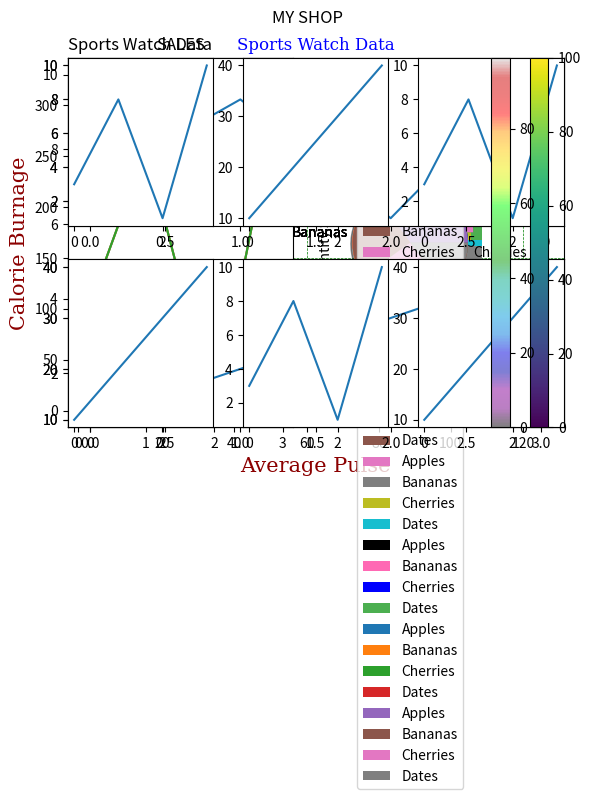

Write Python code to recreate this figure.
# Matplotlib
# Matplotlib is a low level graph plotting library in python that servers as a visuilisation utility.
# Matplotlib is open source and we can use it freely.
# Matplotlib is mostly written in python, a few segments are written in C, Objective-C and Javascript for Platform compatibility.

# Pyplot
import matplotlib.pyplot as plt
import numpy as np

xpoints = np.array([0, 6])
ypoints = np.array([0, 250])

plt.plot(xpoints, ypoints)
plt.show()

# Plotting x and y points
# The plot() function is used to draw points (markers) in a diagram.
# By default, the plot() function draws a line from point to point.
# The function takes parameters for specifying points in the diagram.
# Parameter 1 is an array containing the points on the x-axis.
# Parameter 2 is an array containing the points on the y-axis.
# If we need to plot a line from (1, 3) to (8, 10), we have to pass two arrays [1, 8] and [3, 10] to the plot function.
import matplotlib.pyplot as plt
import numpy as np

xpoints = np.array([1, 8])
ypoints = np.array([3, 10])

plt.plot(xpoints, ypoints)
plt.show()

# Matplotlib Markers 
# Markers 
import matplotlib.pyplot as plt
import numpy as np

ypoints = np.array([3, 8, 1, 10])

plt.plot(ypoints, marker = 'o')
plt.show()

# Format String fmt
import matplotlib.pyplot as plt
import numpy as np

ypoints = np.array([3, 8, 1, 10])

plt.plot(ypoints, 'o:r')
plt.show()

# Marker Size 
import matplotlib.pyplot as plt
import numpy as np

ypoints = np.array([3, 8, 1, 10])

plt.plot(ypoints, marker = 'o', ms = 20)
plt.show()

# Marker Colour
import matplotlib.pyplot as plt
import numpy as np

ypoints = np.array([3, 8, 1, 10])

plt.plot(ypoints, marker = 'o', ms = 20, mec = 'r')
plt.show()

# You can use the keyword argument markerfacecolor or the shorter mfc to set the color inside the edge of the markers:
import matplotlib.pyplot as plt
import numpy as np

ypoints = np.array([3, 8, 1, 10])

plt.plot(ypoints, marker = 'o', ms = 20, mfc = 'r')
plt.show()

# Using both the mec and mfc arguments to color the entire marker:
import matplotlib.pyplot as plt
import numpy as np

ypoints = np.array([3, 8, 1, 10])

plt.plot(ypoints, marker = 'o', ms = 20, mec = 'r', mfc = 'r')
plt.show()

import matplotlib.pyplot as plt
import numpy as np

ypoints = np.array([3, 8, 1, 10])

plt.plot(ypoints, marker = 'o', ms = 20, mec = '#4CAF50', mfc = '#4CAF50')
plt.show()

# Matplotlib Line
# Linestyle
import matplotlib.pyplot as plt
import numpy as np

ypoints = np.array([3, 8, 1, 10])

plt.plot(ypoints, linestyle = 'dotted')
plt.plot(ypoints, linestyle = 'dashed')
plt.show()

# Shorter Syntax
# The line style can be written in a shorter syntax:
# linestyle can be written as ls.
# dotted can be written as :.
# dashed can be written as --.

import matplotlib.pyplot as plt
import numpy as np

ypoints = np.array([3, 8, 1, 10])
plt.plot(ypoints, ls = ':')

plt.show()

# Line Colour
# You can use the keyword argument color or the shorter c to set the color of the line.

import matplotlib.pyplot as plt
import numpy as np

ypoints = np.array([3, 8, 1, 10])

plt.plot(ypoints, color = 'r')
plt.show()

# Line Width
# You can use the keyword argument linewidth or the shorter lw to change the width of the line.
# The value is a floating number, in points.

import matplotlib.pyplot as plt
import numpy as np

ypoints = np.array([3, 8, 1, 10])

plt.plot(ypoints, linewidth = '20.5')
plt.show()

# Multiple Lines
# You can plot as many lines as you like by simply adding more plt.plot() functions:

import matplotlib.pyplot as plt
import numpy as np

y1 = np.array([3, 8, 1, 10])
y2 = np.array([6, 2, 7, 11])

plt.plot(y1)
plt.plot(y2)

plt.show()

# Matplotlib labes and Title
# Create Labels for a Plot
# With Pyplot, you can use the xlabel() and ylabel() functions to set a label for the x- and y-axis.

import numpy as np
import matplotlib.pyplot as plt

x = np.array([80, 85, 90, 95, 100, 105, 110, 115, 120, 125])
y = np.array([240, 250, 260, 270, 280, 290, 300, 310, 320, 330])

plt.plot(x, y)

plt.xlabel("Average Pulse")
plt.ylabel("Calorie Burnage")

plt.show()

# Create a Title for a Plot
# With Pyplot, you can use the title() function to set a title for the plot.
import numpy as np
import matplotlib.pyplot as plt

x = np.array([80, 85, 90, 95, 100, 105, 110, 115, 120, 125])
y = np.array([240, 250, 260, 270, 280, 290, 300, 310, 320, 330])

plt.plot(x, y)

plt.title("Sports Watch Data")
plt.xlabel("Average Pulse")
plt.ylabel("Calorie Burnage")

plt.show()

# Set Font Properties for Title and Labels
# You can use the fontdict parameter in xlabel(), ylabel(), and title() to set font properties for the title and labels.

import numpy as np
import matplotlib.pyplot as plt

x = np.array([80, 85, 90, 95, 100, 105, 110, 115, 120, 125])
y = np.array([240, 250, 260, 270, 280, 290, 300, 310, 320, 330])

font1 = {'family':'serif','color':'blue','size':20}
font2 = {'family':'serif','color':'darkred','size':15}

plt.title("Sports Watch Data", fontdict = font1)
plt.xlabel("Average Pulse", fontdict = font2)
plt.ylabel("Calorie Burnage", fontdict = font2)

plt.plot(x, y)
plt.show()

# Position the Title
# You can use the loc parameter in title() to position the title.
# Legal values are: 'left', 'right', and 'center'. Default value is 'center'.

import numpy as np
import matplotlib.pyplot as plt

x = np.array([80, 85, 90, 95, 100, 105, 110, 115, 120, 125])
y = np.array([240, 250, 260, 270, 280, 290, 300, 310, 320, 330])

plt.title("Sports Watch Data", loc = 'left')
plt.xlabel("Average Pulse")
plt.ylabel("Calorie Burnage")

plt.plot(x, y)
plt.show()

# MAatplotlib Adding Grid Lines
# Add grid lines to a plot

import numpy as np
import matplotlib.pyplot as plt

x = np.array([80, 85, 90, 95, 100, 105, 110, 115, 120, 125])
y = np.array([240, 250, 260, 270, 280, 290, 300, 310, 320, 330])

plt.title("Sports Watch Data")
plt.xlabel("Average Pulse")
plt.ylabel("Calorie Burnage")

plt.plot(x, y)

plt.grid()

plt.show()

# Specify Which Grid Lines to Display
# You can use the axis parameter in the grid() function to specify which grid lines to display.
# Legal values are: 'x', 'y', and 'both'. Default value is 'both'.

import numpy as np
import matplotlib.pyplot as plt

x = np.array([80, 85, 90, 95, 100, 105, 110, 115, 120, 125])
y = np.array([240, 250, 260, 270, 280, 290, 300, 310, 320, 330])

plt.title("Sports Watch Data")
plt.xlabel("Average Pulse")
plt.ylabel("Calorie Burnage")

plt.plot(x, y)

plt.grid(axis = 'x')

plt.show()

# Set Line Properties for the Grid
# You can also set the line properties of the grid, like this: grid(color = 'color', linestyle = 'linestyle', linewidth = number).

import numpy as np
import matplotlib.pyplot as plt

x = np.array([80, 85, 90, 95, 100, 105, 110, 115, 120, 125])
y = np.array([240, 250, 260, 270, 280, 290, 300, 310, 320, 330])

plt.title("Sports Watch Data")
plt.xlabel("Average Pulse")
plt.ylabel("Calorie Burnage")

plt.plot(x, y)

plt.grid(color = 'green', linestyle = '--', linewidth = 0.5)

plt.show()

# Matplotlib Subplot
#  Display Multiple Plots
# With the subplot() function you can draw multiple plots in one figure

import matplotlib.pyplot as plt
import numpy as np

#plot 1:
x = np.array([0, 1, 2, 3])
y = np.array([3, 8, 1, 10])

plt.subplot(1, 2, 1)
plt.plot(x,y)

#plot 2:
x = np.array([0, 1, 2, 3])
y = np.array([10, 20, 30, 40])

plt.subplot(1, 2, 2)
plt.plot(x,y)

plt.show()

# The subplot() Function
# The subplot() function takes three arguments that describes the layout of the figure.
# The layout is organized in rows and columns, which are represented by the first and second argument.
# The third argument represents the index of the current plot.

plt.subplot(1, 2, 1)
#the figure has 1 row, 2 columns, and this plot is the first plot.

plt.subplot(1, 2, 2)
#the figure has 1 row, 2 columns, and this plot is the second plot.
# So, if we want a figure with 2 rows an 1 column (meaning that the two plots will be displayed on top of each other instead of 
# side-by-side), we can write the syntax like this:


import matplotlib.pyplot as plt
import numpy as np

#plot 1:
x = np.array([0, 1, 2, 3])
y = np.array([3, 8, 1, 10])

plt.subplot(2, 1, 1)
plt.plot(x,y)

#plot 2:
x = np.array([0, 1, 2, 3])
y = np.array([10, 20, 30, 40])

plt.subplot(2, 1, 2)
plt.plot(x,y)

plt.show()

# You can draw as many plots you like on one figure, just descibe the number of rows, columns, and the index of the plot.

import matplotlib.pyplot as plt
import numpy as np

x = np.array([0, 1, 2, 3])
y = np.array([3, 8, 1, 10])

plt.subplot(2, 3, 1)
plt.plot(x,y)

x = np.array([0, 1, 2, 3])
y = np.array([10, 20, 30, 40])

plt.subplot(2, 3, 2)
plt.plot(x,y)

x = np.array([0, 1, 2, 3])
y = np.array([3, 8, 1, 10])

plt.subplot(2, 3, 3)
plt.plot(x,y)

x = np.array([0, 1, 2, 3])
y = np.array([10, 20, 30, 40])

plt.subplot(2, 3, 4)
plt.plot(x,y)

x = np.array([0, 1, 2, 3])
y = np.array([3, 8, 1, 10])

plt.subplot(2, 3, 5)
plt.plot(x,y)

x = np.array([0, 1, 2, 3])
y = np.array([10, 20, 30, 40])

plt.subplot(2, 3, 6)
plt.plot(x,y)

plt.show()


# Title
# You can add a title to each plot with the title() function:
import matplotlib.pyplot as plt
import numpy as np

#plot 1:
x = np.array([0, 1, 2, 3])
y = np.array([3, 8, 1, 10])

plt.subplot(1, 2, 1)
plt.plot(x,y)
plt.title("SALES")

#plot 2:
x = np.array([0, 1, 2, 3])
y = np.array([10, 20, 30, 40])

plt.subplot(1, 2, 2)
plt.plot(x,y)
plt.title("INCOME")

plt.show()

# Super Title
# You can add a title to the entire figure with the suptitle() function:
import matplotlib.pyplot as plt
import numpy as np

#plot 1:
x = np.array([0, 1, 2, 3])
y = np.array([3, 8, 1, 10])

plt.subplot(1, 2, 1)
plt.plot(x,y)
plt.title("SALES")

#plot 2:
x = np.array([0, 1, 2, 3])
y = np.array([10, 20, 30, 40])

plt.subplot(1, 2, 2)
plt.plot(x,y)
plt.title("INCOME")

plt.suptitle("MY SHOP")
plt.show()

# Matplotlib Scatter
# Creating Scatter Plots
# With Pyplot, you can use the scatter() function to draw a scatter plot.

# The scatter() function plots one dot for each observation. It needs two arrays of the same length, one for the values of the x-axis, 
# and one for values on the y-axis:

import matplotlib.pyplot as plt
import numpy as np

x = np.array([5,7,8,7,2,17,2,9,4,11,12,9,6])
y = np.array([99,86,87,88,111,86,103,87,94,78,77,85,86])

plt.scatter(x, y)
plt.show()

# The observation in the example above is the result of 13 cars passing by.
# The X-axis shows how old the car is.
# The Y-axis shows the speed of the car when it passes.
# Are there any relationships between the observations?
# It seems that the newer the car, the faster it drives, but that could be a coincidence, after all we only registered 13 cars

# Compare Plots
# In the example above, there seems to be a relationship between speed and age, but what if we plot the observations from another day
# as well? Will the scatter plot tell us something else?

import matplotlib.pyplot as plt
import numpy as np

#day one, the age and speed of 13 cars:
x = np.array([5,7,8,7,2,17,2,9,4,11,12,9,6])
y = np.array([99,86,87,88,111,86,103,87,94,78,77,85,86])
plt.scatter(x, y)

#day two, the age and speed of 15 cars:
x = np.array([2,2,8,1,15,8,12,9,7,3,11,4,7,14,12])
y = np.array([100,105,84,105,90,99,90,95,94,100,79,112,91,80,85])
plt.scatter(x, y)

plt.show()

# Colours
# You can set your own color for each scatter plot with the color or the c argument:
import matplotlib.pyplot as plt
import numpy as np

x = np.array([5,7,8,7,2,17,2,9,4,11,12,9,6])
y = np.array([99,86,87,88,111,86,103,87,94,78,77,85,86])
plt.scatter(x, y, color = 'hotpink')

x = np.array([2,2,8,1,15,8,12,9,7,3,11,4,7,14,12])
y = np.array([100,105,84,105,90,99,90,95,94,100,79,112,91,80,85])
plt.scatter(x, y, color = '#88c999')

plt.show()

# Color Each Dot
# You can even set a specific color for each dot by using an array of colors as value for the c argument:
# Note: You cannot use the color argument for this, only the c argument.

import matplotlib.pyplot as plt
import numpy as np

x = np.array([5,7,8,7,2,17,2,9,4,11,12,9,6])
y = np.array([99,86,87,88,111,86,103,87,94,78,77,85,86])
colors = np.array(["red","green","blue","yellow","pink","black","orange","purple","beige","brown","gray","cyan","magenta"])

plt.scatter(x, y, c=colors)

plt.show()

# ColorMap
# The Matplotlib module has a number of available colormaps.
# A colormap is like a list of colors, where each color has a value that ranges from 0 to 100.
# How to Use the ColorMap
# You can specify the colormap with the keyword argument cmap with the value of the colormap, in this case 'viridis' which is one of the
# built-in colormaps available in Matplotlib.
# In addition you have to create an array with values (from 0 to 100), one value for each point in the scatter plot

import matplotlib.pyplot as plt
import numpy as np

x = np.array([5,7,8,7,2,17,2,9,4,11,12,9,6])
y = np.array([99,86,87,88,111,86,103,87,94,78,77,85,86])
colors = np.array([0, 10, 20, 30, 40, 45, 50, 55, 60, 70, 80, 90, 100])

plt.scatter(x, y, c=colors, cmap='viridis')

plt.show()
# You can include the colormap in the drawing by including the plt.colorbar() statement:

import matplotlib.pyplot as plt
import numpy as np

x = np.array([5,7,8,7,2,17,2,9,4,11,12,9,6])
y = np.array([99,86,87,88,111,86,103,87,94,78,77,85,86])
colors = np.array([0, 10, 20, 30, 40, 45, 50, 55, 60, 70, 80, 90, 100])

plt.scatter(x, y, c=colors, cmap='viridis')

plt.colorbar()

plt.show()

# Size
# You can change the size of the dots with the s argument.
# Just like colors, make sure the array for sizes has the same length as the arrays for the x- and y-axis:

import matplotlib.pyplot as plt
import numpy as np

x = np.array([5,7,8,7,2,17,2,9,4,11,12,9,6])
y = np.array([99,86,87,88,111,86,103,87,94,78,77,85,86])
sizes = np.array([20,50,100,200,500,1000,60,90,10,300,600,800,75])

plt.scatter(x, y, s=sizes)

plt.show()

# Alpha
# You can adjust the transparency of the dots with the alpha argument.
# Just like colors, make sure the array for sizes has the same length as the arrays for the x- and y-axis

import matplotlib.pyplot as plt
import numpy as np

x = np.array([5,7,8,7,2,17,2,9,4,11,12,9,6])
y = np.array([99,86,87,88,111,86,103,87,94,78,77,85,86])
sizes = np.array([20,50,100,200,500,1000,60,90,10,300,600,800,75])

plt.scatter(x, y, s=sizes, alpha=0.5)

plt.show()

# Combine Color Size and Alpha
# You can combine a colormap with different sizes of the dots. This is best visualized if the dots are transparent:
import matplotlib.pyplot as plt
import numpy as np

x = np.random.randint(100, size=(100))
y = np.random.randint(100, size=(100))
colors = np.random.randint(100, size=(100))
sizes = 10 * np.random.randint(100, size=(100))

plt.scatter(x, y, c=colors, s=sizes, alpha=0.5, cmap='nipy_spectral')

plt.colorbar()

plt.show()

# Matplotlib Bars
# Creating Bars
# With Pyplot, you can use the bar() function to draw bar graphs:

import matplotlib.pyplot as plt
import numpy as np

x = np.array(["A", "B", "C", "D"])
y = np.array([3, 8, 1, 10])

plt.bar(x,y)
plt.show()

# The bar() function takes arguments that describes the layout of the bars.
# The categories and their values represented by the first and second argument as arrays.
# Three lines to make our compiler able to draw:
import sys
import matplotlib
matplotlib.use('Agg')  # Use 'Agg' backend for headless environments

import matplotlib.pyplot as plt
import numpy as np

x = ["APPLES", "BANANAS"]
y = [400, 350]

plt.bar(x, y)
plt.title("Fruit Sales")
plt.xlabel("Fruit")
plt.ylabel("Quantity Sold")

# Save the figure to standard output buffer
plt.savefig(sys.stdout.buffer)
sys.stdout.flush()

# Horizontal Bars
# If you want the bars to be displayed horizontally instead of vertically, use the barh() function:
import matplotlib.pyplot as plt
import numpy as np

x = np.array(["A", "B", "C", "D"])
y = np.array([3, 8, 1, 10])

plt.barh(x, y)
plt.show()

# Bar Color
# The bar() and barh() take the keyword argument color to set the color of the bars:

import matplotlib.pyplot as plt
import numpy as np

x = np.array(["A", "B", "C", "D"])
y = np.array([3, 8, 1, 10])

plt.bar(x, y, color = "red")
plt.show()

# Colour Names
import matplotlib.pyplot as plt
import numpy as np

x = np.array(["A", "B", "C", "D"])
y = np.array([3, 8, 1, 10])

plt.bar(x, y, color = "hotpink")
plt.show()

# Color Hex
import matplotlib.pyplot as plt
import numpy as np

x = np.array(["A", "B", "C", "D"])
y = np.array([3, 8, 1, 10])

plt.bar(x, y, color = "#4CAF50")
plt.show()

# Bar Width
# The bar() takes the keyword argument width to set the width of the bars:
import matplotlib.pyplot as plt
import numpy as np

x = np.array(["A", "B", "C", "D"])
y = np.array([3, 8, 1, 10])

plt.bar(x, y, width = 0.1)
plt.show()

# Bar Height
# The barh() takes the keyword argument height to set the height of the bars:

import matplotlib.pyplot as plt
import numpy as np

x = np.array(["A", "B", "C", "D"])
y = np.array([3, 8, 1, 10])

plt.barh(x, y, height = 0.1)
plt.show()

# Matplotlib Histogram
# Histogram
# A histogram is a graph showing frequency distributions.
# It is a graph showing the number of observations within each given interval.

# Creating Histogram
# In Matplotlib, we use the hist() function to create histograms.
# The hist() function will use an array of numbers to create a histogram, the array is sent into the function as an argument.

import numpy as np

x = np.random.normal(170, 10, 250)

print(x)
# The hist() function will read the array and produce a histogram:

import matplotlib.pyplot as plt
import numpy as np

x = np.random.normal(170, 10, 250)

plt.hist(x)
plt.show()

# Matplotlib Pie Chart
# Creating Pie Charts
# With Pyplot, you can use the pie() function to draw pie charts:
import matplotlib.pyplot as plt
import numpy as np

y = np.array([35, 25, 25, 15])

plt.pie(y)
plt.show() 

# As you can see the pie chart draws one piece (called a wedge) for each value in the array (in this case [35, 25, 25, 15]).
# By default the plotting of the first wedge starts from the x-axis and moves counterclockwise:

# Labels
# Add labels to the pie chart with the labels parameter.
# The labels parameter must be an array with one label for each wedge:

import matplotlib.pyplot as plt
import numpy as np

y = np.array([35, 25, 25, 15])
mylabels = ["Apples", "Bananas", "Cherries", "Dates"]

plt.pie(y, labels = mylabels)
plt.show() 

# Start Angle
# As mentioned the default start angle is at the x-axis, but you can change the start angle by specifying a startangle parameter.
# The startangle parameter is defined with an angle in degrees, default angle is 0:

import matplotlib.pyplot as plt
import numpy as np

y = np.array([35, 25, 25, 15])
mylabels = ["Apples", "Bananas", "Cherries", "Dates"]

plt.pie(y, labels = mylabels, startangle = 90)
plt.show()

# Explode
# Maybe you want one of the wedges to stand out? The explode parameter allows you to do that.
# The explode parameter, if specified, and not None, must be an array with one value for each wedge.
# Each value represents how far from the center each wedge is displayed
import matplotlib.pyplot as plt
import numpy as np

y = np.array([35, 25, 25, 15])
mylabels = ["Apples", "Bananas", "Cherries", "Dates"]
myexplode = [0.2, 0, 0, 0]

plt.pie(y, labels = mylabels, explode = myexplode)
plt.show()

# Shadow
# Add a shadow to the pie chart by setting the shadows parameter to True:
import matplotlib.pyplot as plt
import numpy as np

y = np.array([35, 25, 25, 15])
mylabels = ["Apples", "Bananas", "Cherries", "Dates"]
myexplode = [0.2, 0, 0, 0]

plt.pie(y, labels = mylabels, explode = myexplode, shadow = True)
plt.show()

# Colors
# You can set the color of each wedge with the colors parameter.
# The colors parameter, if specified, must be an array with one value for each wedge:

import matplotlib.pyplot as plt
import numpy as np

y = np.array([35, 25, 25, 15])
mylabels = ["Apples", "Bananas", "Cherries", "Dates"]
mycolors = ["black", "hotpink", "b", "#4CAF50"]

plt.pie(y, labels = mylabels, colors = mycolors)
plt.show()

# Legend
# To add a list of explanation for each wedge, use the legend() function:

import matplotlib.pyplot as plt
import numpy as np

y = np.array([35, 25, 25, 15])
mylabels = ["Apples", "Bananas", "Cherries", "Dates"]

plt.pie(y, labels = mylabels)
plt.legend()
plt.show() 

# Legend With Header
# To add a header to the legend, add the title parameter to the legend function.

import matplotlib.pyplot as plt
import numpy as np

y = np.array([35, 25, 25, 15])
mylabels = ["Apples", "Bananas", "Cherries", "Dates"]

plt.pie(y, labels = mylabels)
plt.legend(title = "Four Fruits:")
plt.show() 






